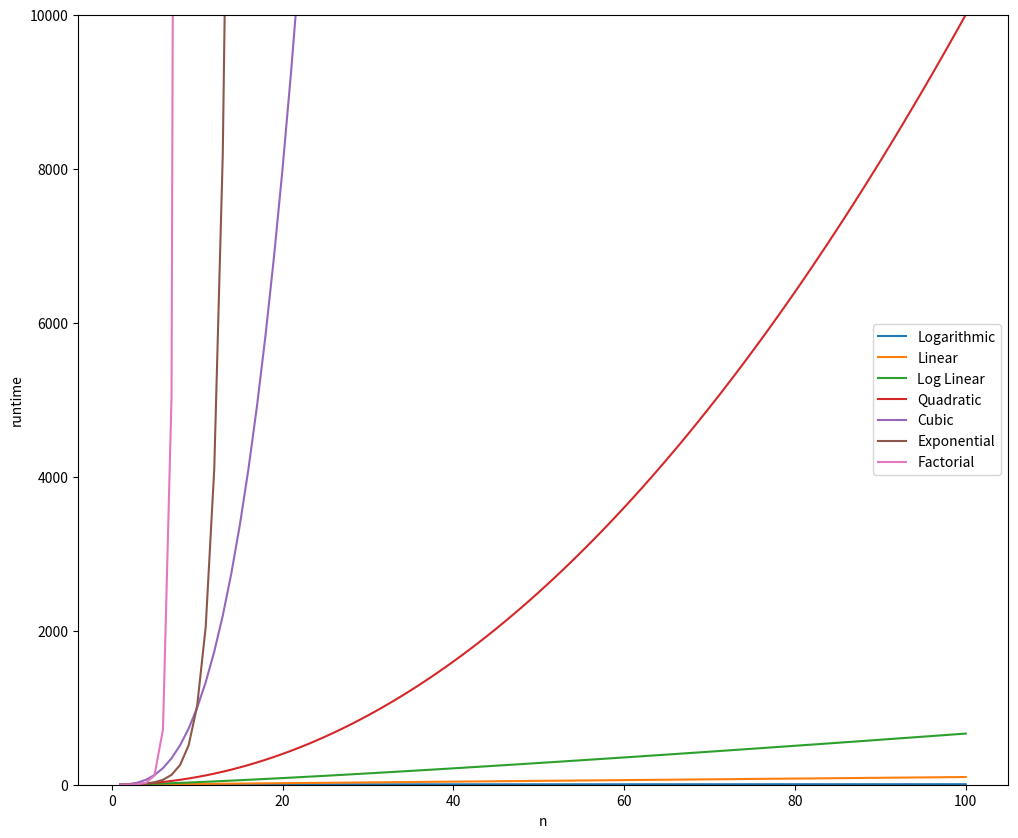

This chart was generated by the following Python code:
import math
import matplotlib.pyplot as plot

# we need x_list
x_list = list(range(1, 101, 1)) # [1, 2, ..., 100]
labels = ['Logarithmic', 'Linear', 'Log Linear', 'Quadratic', 'Cubic', 'Exponential', 'Factorial']
y_lists = []
y_lists.append([math.log2(x) for x in x_list])  # y is log2(x)
y_lists.append([x for x in x_list]) # y is x
y_lists.append([x*math.log2(x) for x in x_list])  # y is x log2(x)
y_lists.append([x*x for x in x_list]) # y is x*x
y_lists.append([x*x*x for x in x_list]) # y is x*x*x
y_lists.append([2**x for x in x_list]) # y is 2^x
y_lists.append([math.factorial(x) for x in x_list]) # y is x!

# plot setup
plot.figure(figsize=(12, 10))
plot.ylim(0, 10000)

# plot
for i in range(len(y_lists)):
  plot.plot(x_list, y_lists[i], label=labels[i])

plot.legend(loc=0)
plot.xlabel('n')
plot.ylabel('runtime')
plot.show()